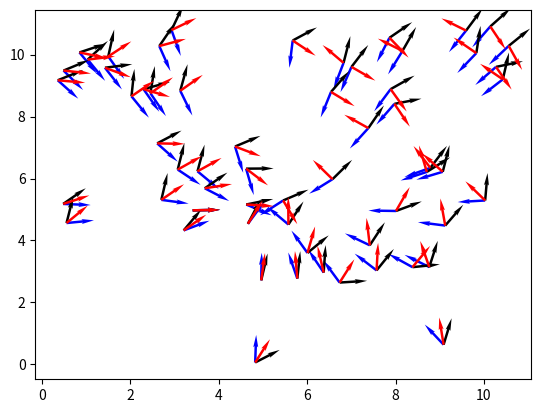

Recreate this plot in Python.
import matplotlib.pyplot as plt
import numpy.typing as npt
from numpy import linalg
import numpy as np
import math
import random

lamba_arr = [1.5, 1.0, 1.5]


def get_phi(lambda_arg: float) -> float:
    num = lambda_arg
    denom = 1.0-math.exp(-2.0*lambda_arg)
    return num/denom


def cumulative_dist_func(lambda_arg: float, z: float) -> float:
    phi = get_phi(lambda_arg)
    num = phi*(1.0-math.exp(-lambda_arg*z))
    denom = lambda_arg
    return num/denom


def get_sigma_arr(z_arr: list, lambda_arg: float) -> list:
    sigma_arr = []
    for z in z_arr:
        dist = cumulative_dist_func(lambda_arg, z)
        sigma_arr.append(dist)
    return sigma_arr


def get_z(sigma: float, lambda_arg: float) -> float:
    phi = get_phi(lambda_arg)
    phi_inv = 1.0/phi
    num = math.log(1.0-sigma*lambda_arg*phi_inv)
    denom = lambda_arg
    return -1.0*num/denom


def get_omega(z: float) -> float:
    return math.sqrt(2.0*z)


def get_sigma(vrand: npt.ArrayLike, vfield: npt.ArrayLike) -> npt.ArrayLike:
    return 0.25*(linalg.norm(np.subtract(vrand, vfield)**2))


def get_alpha_beta(omega: float, vrand: npt.ArrayLike, vfield: npt.ArrayLike):
    w2 = omega*omega
    c = np.dot(vrand, vfield)
    cc_1 = c*c-1.0
    root = math.sqrt(cc_1*w2*(w2-4.0))
    beta = -1.0*root/(2.0*cc_1)
    sign = -1.0 if beta < 0.0 else 1.0
    beta *= sign
    alpha = (sign*c*root+cc_1*(2.0-w2))/(2.0*cc_1)
    return [alpha, beta]


def get_sample_origin() -> npt.ArrayLike:
    origin = np.array([random.uniform(0, 11), random.uniform(0, 11)])
    return origin


def get_vfield(goal: npt.ArrayLike, start: npt.ArrayLike) -> npt.ArrayLike:
    vec = np.subtract(goal, start)
    vec = vec/np.linalg.norm(vec)
    return vec


def get_vrand() -> npt.ArrayLike:
    vrand = np.array([random.random(), random.random()])
    vrand = vrand/np.linalg.norm(vrand)
    return vrand


def get_vnew(vrand: npt.ArrayLike, vfield: npt.ArrayLike):
    sigma = get_sigma(vrand, vfield)
    z = get_z(sigma, lamba_arr[0])
    omega = get_omega(z)
    [alpha, beta] = get_alpha_beta(omega, vrand, vfield)
    vnew = alpha*vfield + beta*vrand
    return vnew


def plot_cumulative_dist_func():
    z_arr = np.arange(0, 5, 0.1, dtype=float)
    sigma_arr = get_sigma_arr(z_arr, lamba_arr[0])
    plt.plot(z_arr, sigma_arr, 'ro')
    sigma_arr = get_sigma_arr(z_arr, lamba_arr[1])
    plt.plot(z_arr, sigma_arr, 'bo')
    sigma_arr = get_sigma_arr(z_arr, lamba_arr[2])
    plt.plot(z_arr, sigma_arr, 'go')
    plt.legend(["lambda "+str(lamba_arr[0]), "lambda " +
                str(lamba_arr[1]), "lambda "+str(lamba_arr[2])])
    plt.show()


# plot_cumulative_dist_func()


goal = np.array([5, 5])
num_samples = 60

vrand_arr = np.zeros((num_samples, 2))
vfield_arr = np.zeros((num_samples, 2))
vnew_arr = np.zeros((num_samples, 2))
origin_arr = np.zeros((num_samples, 2))

for i in range(num_samples):
    origin = get_sample_origin()
    vrand = get_vrand()
    vfield = get_vfield(goal, origin)
    vnew = get_vnew(vrand, vfield)
    vrand_arr[i] = vrand
    vfield_arr[i] = vfield
    vnew_arr[i] = vnew
    origin_arr[i] = origin

plt.quiver(origin_arr[:, 0], origin_arr[:, 1],
           vfield_arr[:, 0], vfield_arr[:, 1], color='b', width=0.005, headwidth=2)

plt.quiver(origin_arr[:, 0], origin_arr[:, 1],
           vrand_arr[:, 0], vrand_arr[:, 1], color='k', width=0.005, headwidth=2)

plt.quiver(origin_arr[:, 0], origin_arr[:, 1],
           vnew_arr[:, 0], vnew_arr[:, 1], color='r', width=0.005, headwidth=2)

plt.show()
